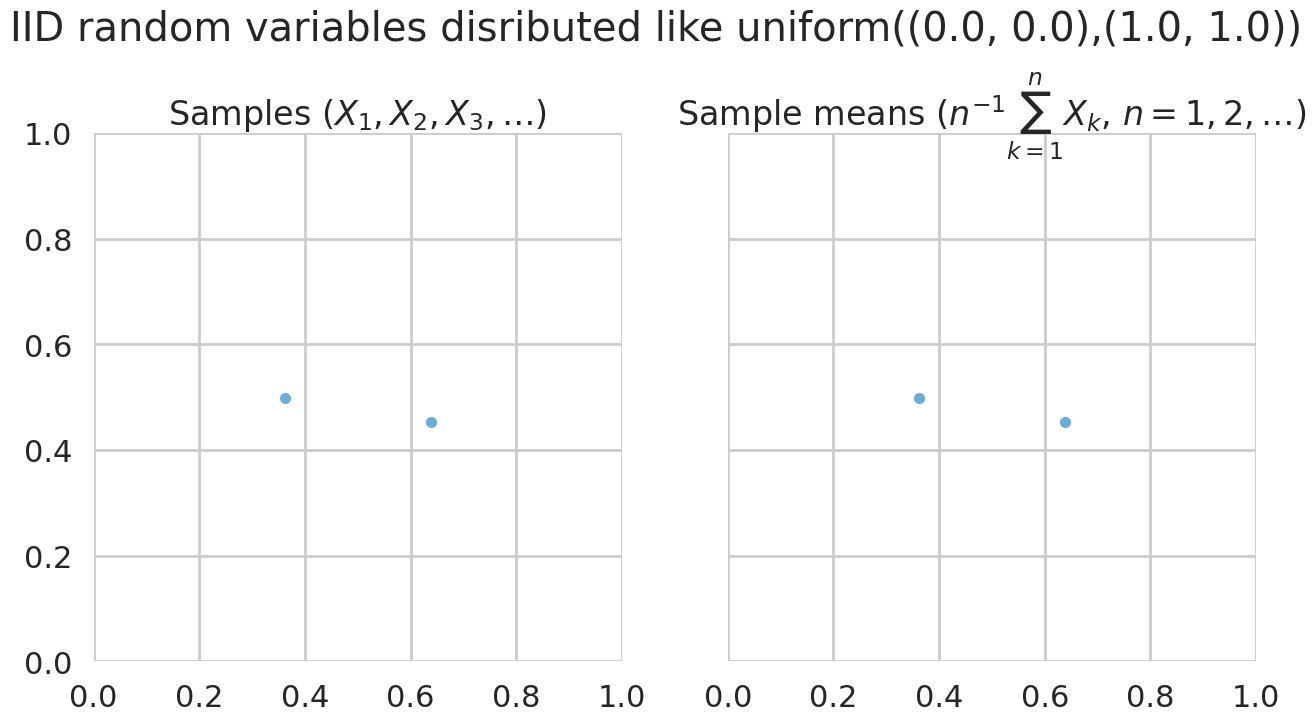

Write the Python code that produced this figure. (Note: this script raises an exception after producing the figure.)
import numpy as np
from scipy.stats import cauchy, norm, pareto, uniform
import matplotlib.pyplot as plt
import matplotlib.animation as animation
import seaborn as sns

sns.set_context("poster")
sns.set_style("whitegrid")


def generate_from(distribution, *args):
    """
    Returns a generator object that yields a new random variable according to
    the specified distribution, together with the generator's time averages up
    til the current step.
    """
    iterations = 0
    realization = distribution(*args)
    time_average = 0.
    while True:
        sample = realization.rvs()
        time_average = (iterations * time_average + sample) / (iterations + 1)
        iterations += 1
        yield sample, time_average


class DistributionClass():
    """
    TODO: rename

    This class performs all of the random variable generation logic for the
    purpose of animating it in the other class.
    """

    def __init__(self, distribution, *args):
        self.dist = distribution
        self.dist_args = args

    def init_rvs(self):
        self.rv_generator = generate_from(self.dist, *self.dist_args)
        rv, mean = next(self.rv_generator)
        self.sample_rvs = np.array([rv], ndmin=2)
        self.sample_means = np.array([mean], ndmin=2)
        self.count = 1

        return self.sample_rvs, self.sample_means

    def next_rvs(self, i):
        rv, mean = next(self.rv_generator)
        self.sample_rvs = np.append(self.sample_rvs, [rv], axis=0)
        self.sample_means = np.append(self.sample_means, [mean], axis=0)
        self.count += 1
        
        return self.sample_rvs, self.sample_means


class AnimatedScatterPlot():
    """
    """

    def __init__(self, distribution, *args, xlim=(-1.,1.), ylim=(-1.,1.)):
        self.dist_thing = DistributionClass(distribution, *args)
        self.default_filename = f'{self.dist_thing.dist.name}_' + \
                '_'.join(str(arg) for arg in self.dist_thing.dist_args) + '.mp4'

        self.fig, self.axes = plt.subplots(
                1, 2, sharex=True, sharey=True, 
                subplot_kw={ 
                    'aspect': 'equal', 
                    'autoscale_on': False, 
                    'xlim': xlim, 
                    'ylim': ylim 
                    }, 
                figsize=(15,8)
                )

        self.colors = lambda count, rev=False: \
                sns.color_palette("Blues" + ("_r" if rev else ""), count)

        sns.despine(self.fig, left=True, bottom=True)
        self.fig.suptitle(
                "IID random variables disributed like " +\
                        f"{self.dist_thing.dist.name}(" +\
                        ','.join(str(arg) for arg in self.dist_thing.dist_args)
                        + ")"
                )

        self.animation = animation.FuncAnimation(self.fig, 
                self.update_animation, 
                frames=1000,
                interval=200,
                init_func=self.init_animation,
                blit=True)

    def init_animation(self):
        local_kwargs = {
                'animated': True,
                'marker': '.',
                'c': self.colors(1, rev=True)
                }

        rvs, means = self.dist_thing.init_rvs()

        self.sample_scatter = self.axes[0].scatter(
                rvs[0, 0], rvs[0, 1], 
                **local_kwargs)
        self.mean_scatter = self.axes[1].scatter(
                means[0, 0], rvs[0, 1], 
                **local_kwargs)

        # Titles
        self.axes[0].set_title("Samples ($X_1, X_2, X_3, \ldots$)")
        self.axes[1].set_title(
                "Sample means ($n^{-1}\sum_{k=1}^{n} X_k$, $n = 1, 2, \ldots$)"
                )

        return self.sample_scatter, self.mean_scatter,

    def update_animation(self, i):
        rvs, means = self.dist_thing.next_rvs(i)

        for scatter, data in zip([self.sample_scatter, self.mean_scatter], [rvs, means]):
            scatter.set_offsets(data)
            scatter.set_color(self.colors(self.dist_thing.count))

        return self.sample_scatter, self.mean_scatter,

    def save(self, filename=None):
        filename = filename or self.default_filename
        self.animation.save(filename, fps=30, extra_args=['-vcodec', 'libx264'])


if __name__ == '__main__':
    demo = AnimatedScatterPlot(uniform, (0., 0.), (1., 1.), xlim=(0., 1.), ylim=(0., 1.))
    demo.save()
